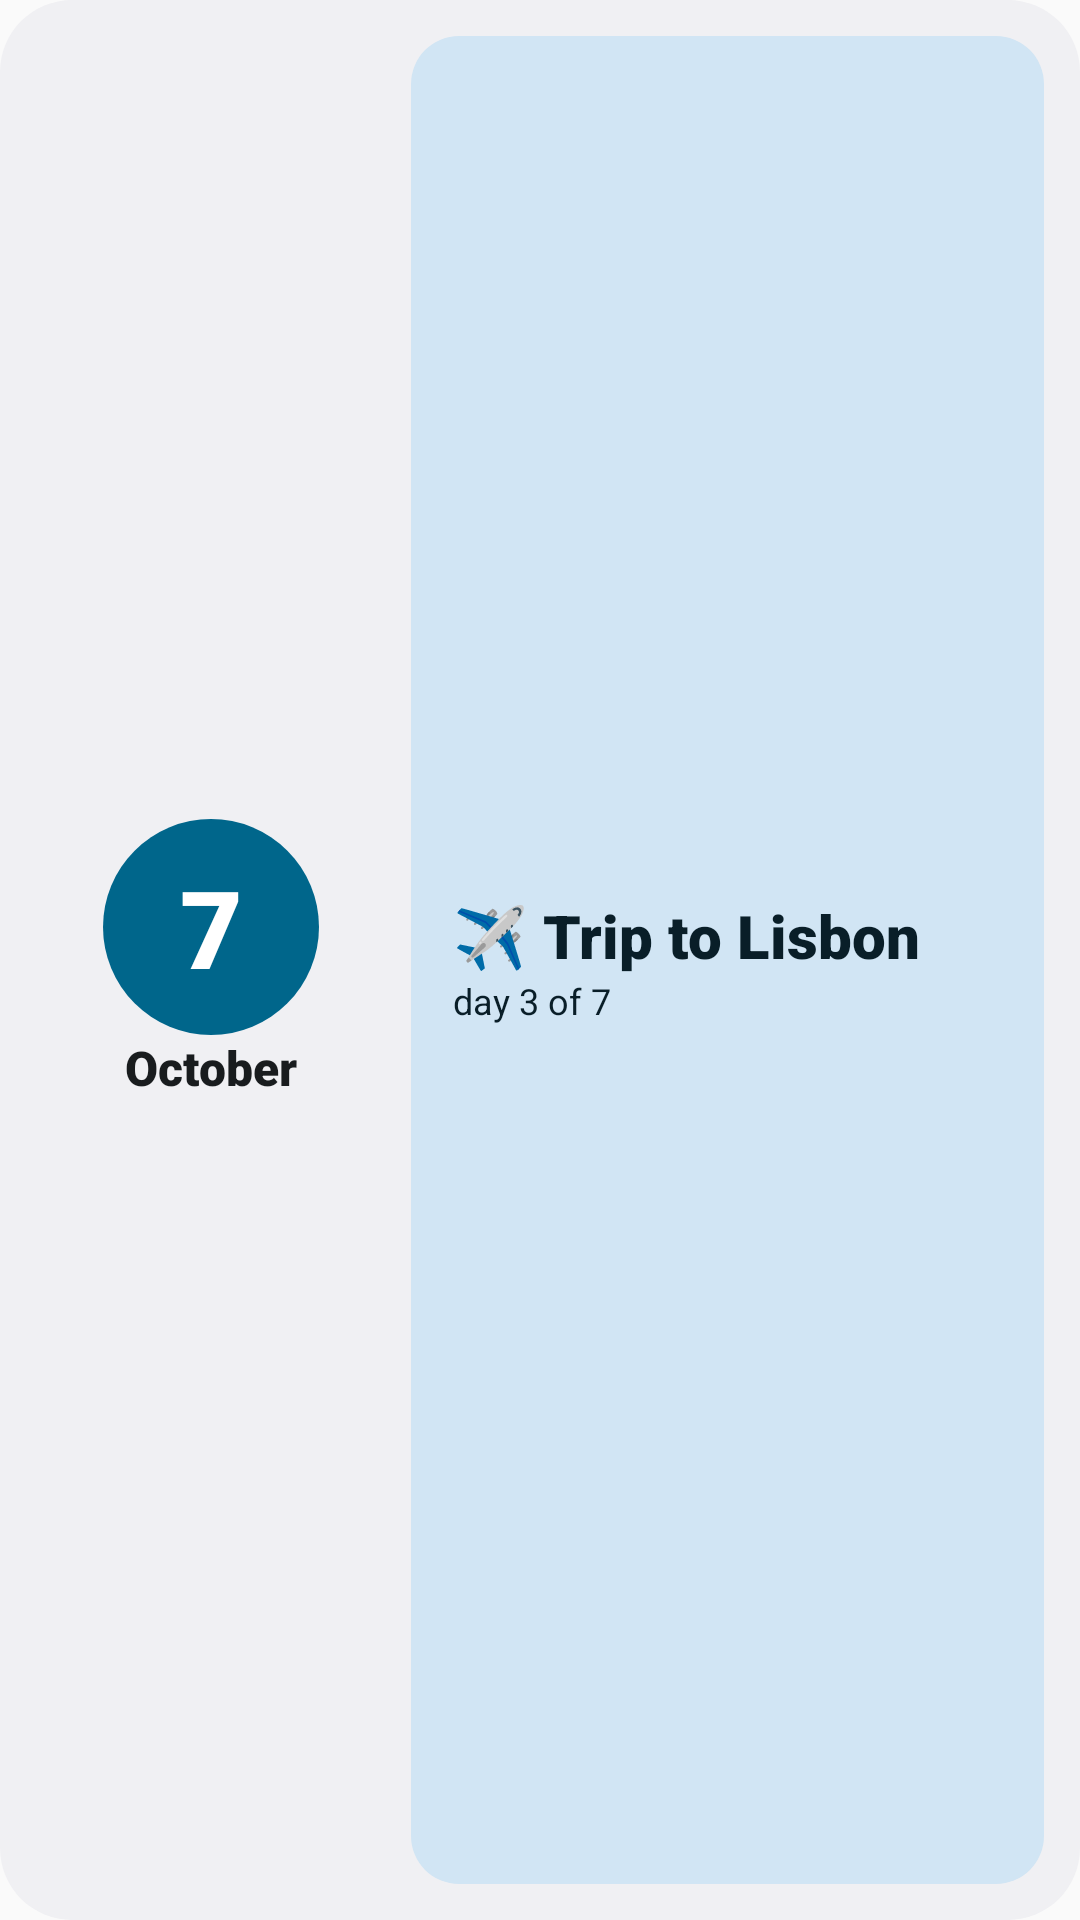

Write the Android layout XML for this screen, with the resource values it uses.
<!-- AndroidManifest.xml: application theme Theme.Caliindar -->
<!-- res/layout/widget_combo_preview.xml -->
<?xml version="1.0" encoding="utf-8"?>
<LinearLayout xmlns:android="http://schemas.android.com/apk/res/android"
    android:layout_width="match_parent"
    android:layout_height="match_parent"
    android:background="@drawable/widget_combo_preview_background"
    android:gravity="center_vertical"
    android:orientation="horizontal"
    android:padding="12dp">

    <LinearLayout
        android:layout_width="0dp"
        android:layout_height="wrap_content"
        android:layout_weight="1"
        android:gravity="center_horizontal"
        android:orientation="vertical">

        <TextView
            android:layout_width="72dp"
            android:layout_height="72dp"
            android:background="@drawable/widget_date_preview_shape"
            android:fontFamily="sans-serif-black"
            android:gravity="center"
            android:text="@string/widget_date_preview_day"
            android:textColor="@android:color/system_accent1_0"
            android:textSize="36sp" />

        <TextView
            android:layout_width="wrap_content"
            android:layout_height="wrap_content"
            android:fontFamily="sans-serif-black"
            android:text="@string/widget_date_month_preview"
            android:textColor="@android:color/system_neutral1_900"
            android:textSize="16sp" />
    </LinearLayout>

    <LinearLayout
        android:layout_width="0dp"
        android:layout_height="match_parent"
        android:layout_marginStart="8dp"
        android:layout_weight="1.8"
        android:background="@drawable/widget_combo_preview_card"
        android:gravity="center_vertical"
        android:orientation="vertical"
        android:paddingHorizontal="14dp">

        <TextView
            android:layout_width="wrap_content"
            android:layout_height="wrap_content"
            android:fontFamily="sans-serif-black"
            android:maxLines="2"
            android:text="@string/widget_combo_preview_project"
            android:textColor="@android:color/system_accent2_900"
            android:textSize="20sp" />

        <TextView
            android:layout_width="wrap_content"
            android:layout_height="wrap_content"
            android:text="@string/widget_combo_preview_progress"
            android:textColor="@android:color/system_accent2_900"
            android:textSize="12sp" />
    </LinearLayout>
</LinearLayout>
<!-- resources referenced by this layout -->
<resources>
  <!-- drawable widget_combo_preview_background (drawable) -->
  <?xml version="1.0" encoding="utf-8"?>
  <shape xmlns:android="http://schemas.android.com/apk/res/android" android:shape="rectangle">
      <solid android:color="@android:color/system_neutral1_50" />
      <corners android:radius="24dp" />
  </shape>
  <!-- drawable widget_combo_preview_card (drawable) -->
  <?xml version="1.0" encoding="utf-8"?>
  <shape xmlns:android="http://schemas.android.com/apk/res/android" android:shape="rectangle">
      <solid android:color="@android:color/system_accent2_100" />
      <corners android:radius="16dp" />
  </shape>
  <!-- drawable widget_date_preview_shape (drawable) -->
  <?xml version="1.0" encoding="utf-8"?>
  <shape xmlns:android="http://schemas.android.com/apk/res/android" android:shape="oval">
      <solid android:color="@android:color/system_accent1_600" />
  </shape>
  <string name="widget_combo_preview_progress">day 3 of 7</string>
  <string name="widget_combo_preview_project">✈️ Trip to Lisbon</string>
  <string name="widget_date_month_preview">October</string>
  <string name="widget_date_preview_day" translatable="false">7</string>
  <style name="Theme.Caliindar" parent="Theme.AppCompat.Light">
      </style>
</resources>
